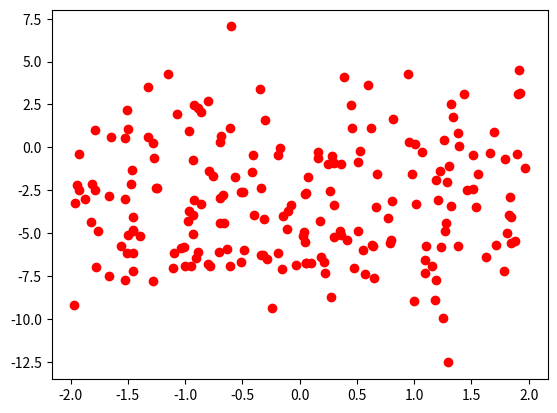

Here is the Python script that generated this plot:
import matplotlib.pyplot as plt
import numpy as np
import time

np.random.seed(int(time.time()))

x=np.random.uniform(-2,2,200)
y=np.random.normal(-3,3,200)

plt.scatter(x,y,color='r')
plt.show()